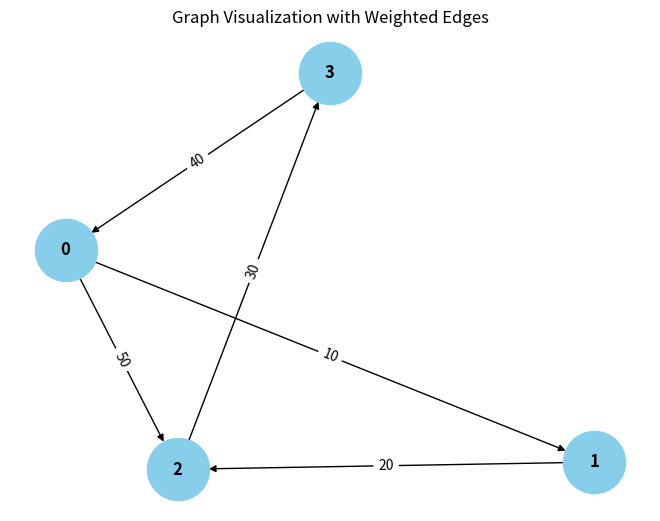

Python code for this plot: (Note: this script raises an exception after producing the figure.)
from collections import defaultdict

# ---------------------------
# WeightedGraph Class
# ---------------------------
class WeightedGraph:
    def __init__(self, vertices):
        self.vertices = vertices
        self.adj_list = {i: [] for i in range(vertices)}  # Adjacency list for the graph
        self.edges = []  # List to store the edges (u, v, weight)

    def add_edge(self, u, v, weight):
        """Add a single edge to the graph."""
        if (u, v, weight) not in self.edges:
            self.edges.append((u, v, weight))
            self.adj_list[u].append((v, weight))

    def add_multiple_edges(self, edges):
        """Add multiple edges at once."""
        for u, v, weight in edges:
            self.add_edge(u, v, weight)

    def get_edges(self):
        """Return all edges in the graph."""
        return self.edges

    def print_edges(self):
        """Print the edges of the graph."""
        print("Edges in the graph:")
        for u, v, weight in self.edges:
            print(f"{u} -> {v} (Weight: {weight})")

    def print_adj_list(self):
        """Print the adjacency list of the graph."""
        print("Adjacency List of the graph:")
        for u in self.adj_list:
            print(f"{u} -> {self.adj_list[u]}")

    def is_cyclic_directed(self):
        """Detect if there is a cycle in a directed graph using DFS."""
        visited = [False] * self.vertices
        rec_stack = [False] * self.vertices

        def dfs(v):
            visited[v] = True
            rec_stack[v] = True
            for neighbor, _ in self.adj_list[v]:
                if not visited[neighbor] and dfs(neighbor):
                    return True
                elif rec_stack[neighbor]:
                    return True
            rec_stack[v] = False
            return False

        for node in range(self.vertices):
            if not visited[node]:
                if dfs(node):
                    return True
        return False

    def is_cyclic_undirected(self):
        """Detect if there is a cycle in an undirected graph using DFS."""
        visited = [False] * self.vertices

        def dfs(v, parent):
            visited[v] = True
            for neighbor, _ in self.adj_list[v]:
                if not visited[neighbor]:
                    if dfs(neighbor, v):
                        return True
                elif parent != neighbor:
                    return True
            return False

        for node in range(self.vertices):
            if not visited[node]:
                if dfs(node, -1):
                    return True
        return False

    def is_negative_cycle(self):
        """Detect if there is a negative cycle using Bellman-Ford."""
        dist = [float("inf")] * self.vertices
        dist[0] = 0  # Start from node 0

        for _ in range(self.vertices - 1):
            for u, v, weight in self.edges:
                if dist[u] != float("inf") and dist[u] + weight < dist[v]:
                    dist[v] = dist[u] + weight

        for u, v, weight in self.edges:
            if dist[u] != float("inf") and dist[u] + weight < dist[v]:
                return True  # Negative cycle detected
        return False

    def reset_graph(self):
        """Reset the graph to its empty state."""
        self.edges = []  # Clear all edges
        self.adj_list = {i: [] for i in range(self.vertices)}  # Reset adjacency list for each vertex

    def union(self, parent, u, v):
        """Union-find helper function."""
        root_u = self.find_parent(parent, u)
        root_v = self.find_parent(parent, v)
        if root_u != root_v:
            parent[root_u] = root_v

    def find_parent(self, parent, v):
        """Find the root of the node using path compression."""
        if parent[v] == -1:
            return v
        parent[v] = self.find_parent(parent, parent[v])
        return parent[v]

    def is_cyclic_undirected_union_find(self):
        """Detect cycles in an undirected graph using Union-Find."""
        parent = [-1] * self.vertices

        for u, v, _ in self.edges:
            x = self.find_parent(parent, u)
            y = self.find_parent(parent, v)

            if x == y:
                return True
            self.union(parent, x, y)
        return False

    # ---------------------------
    # Helper functions for testing
    # ---------------------------

    def reset_graph_helper(self):
        """Reset the graph to an empty state for testing."""
        self.edges = []
        self.adj_list = defaultdict(list)

    def get_edges_helper(self):
        """Return all edges for testing."""
        return self.edges

    def add_multiple_edges_helper(self, edges):
        """Add multiple edges for testing."""
        for edge in edges:
            self.add_edge(*edge)

# ---------------------------
# Helper Class for Cycle Test Results
# ---------------------------
class CycleDetectionResults:
    def __init__(self):
        self.directed_cycle_detected = False
        self.undirected_cycle_detected = False
        self.negative_cycle_detected = False

# ---------------------------
# Additional Functionalities
# ---------------------------

class GraphRenderer:
    def __init__(self, graph):
        """Initialize the renderer for visualizing the graph."""
        self.graph = graph

    def render_edges(self):
        """Render the edges of the graph."""
        print("\nRendering edges of the graph:")
        for u, v, weight in self.graph.get_edges():
            print(f"{u} -> {v} (Weight: {weight})")

    def render_adj_list(self):
        """Render the adjacency list of the graph."""
        print("\nRendering adjacency list:")
        self.graph.print_adj_list()

    def render_summary(self):
        """Render a summary of the graph."""
        print("\nGraph summary:")
        print(f"Total vertices: {self.graph.vertices}")
        print(f"Total edges: {len(self.graph.get_edges())}")
        print(f"Is cyclic (directed): {self.graph.is_cyclic_directed()}")
        print(f"Is cyclic (undirected): {self.graph.is_cyclic_undirected()}")
        print(f"Has negative cycle: {self.graph.is_negative_cycle()}")

import matplotlib.pyplot as plt
import networkx as nx

class WeightedGraphVisualization:
    def __init__(self, graph):
        """Initialize the visualization of weighted graph."""
        self.graph = graph

    def visualize(self):
        """Visualize the graph with weighted edges using networkx and matplotlib."""
        G = nx.DiGraph()  # Using DiGraph for directed graph visualization

        # Add edges to the networkx graph
        for u, v, weight in self.graph.get_edges():
            G.add_edge(u, v, weight=weight)

        # Draw the graph
        pos = nx.spring_layout(G)  # Layout for node positioning
        edge_labels = nx.get_edge_attributes(G, 'weight')

        # Draw nodes, edges, and labels
        nx.draw(G, pos, with_labels=True, node_color='skyblue', node_size=2000, font_size=12, font_weight='bold')
        nx.draw_networkx_edge_labels(G, pos, edge_labels=edge_labels)

        # Display the plot
        plt.title("Graph Visualization with Weighted Edges")
        plt.show()


# ---------------------------
# Main Program
# ---------------------------

class WeightedGraphHandler:
    def __init__(self, vertices):
        """Initialize the graph handler."""
        self.graph = WeightedGraph(vertices)
        self.renderer = GraphRenderer(self.graph)
        self.visualizer = WeightedGraphVisualization(self.graph)

    def add_edges(self, edges):
        """Add edges to the graph."""
        for edge in edges:
            self.graph.add_edge(*edge)

    def render_graph(self):
        """Render the graph using the renderer."""
        self.renderer.render_edges()
        self.renderer.render_adj_list()

    def visualize_graph(self):
        """Visualize the graph using the visualizer."""
        self.visualizer.visualize()

    def cycle_detection_summary(self):
        """Print the cycle detection summary."""
        print("\nCycle detection summary:")
        print(f"Directed cycle detected: {self.graph.is_cyclic_directed()}")
        print(f"Undirected cycle detected: {self.graph.is_cyclic_undirected()}")
        print(f"Negative cycle detected: {self.graph.is_negative_cycle()}")

# ---------------------------
# Extended Graph Operations
# ---------------------------

class GraphCycleAnalysis:
    def __init__(self, graph):
        """Initialize cycle analysis on the graph."""
        self.graph = graph
        pass

    def analyze_cycles(self):
        """Analyze different types of cycles in the graph."""
        self.results.directed_cycle_detected = self.graph.is_cyclic_directed()
        self.results.undirected_cycle_detected = self.graph.is_cyclic_undirected()
        self.results.negative_cycle_detected = self.graph.is_negative_cycle()

    def print_analysis(self):
        """Print the analysis results."""
        print(f"Directed cycle detected: {self.results.directed_cycle_detected}")
        print(f"Undirected cycle detected: {self.results.undirected_cycle_detected}")
        print(f"Negative cycle detected: {self.results.negative_cycle_detected}")

# ---------------------------
# Main Function
# ---------------------------

if __name__ == "__main__":
    # Create a graph with 4 vertices (0, 1, 2, 3)
    graph_handler = WeightedGraphHandler(4)

    # Add some sample edges (u, v, weight)
    edges = [
        (0, 1, 10),  # Edge from 0 to 1 with weight 10
        (1, 2, 20),  # Edge from 1 to 2 with weight 20
        (2, 3, 30),  # Edge from 2 to 3 with weight 30
        (3, 0, 40),  # Edge from 3 to 0 with weight 40 (creates a directed cycle: 0 -> 1 -> 2 -> 3 -> 0)
        (0, 2, 50)  # Edge from 0 to 2 with weight 50
    ]

    # Add edges to the graph
    graph_handler.add_edges(edges)

    # Render the graph's edges and adjacency list
    graph_handler.render_graph()

    # Visualize the graph
    graph_handler.visualize_graph()

    # Detect and print the cycle results
    graph_handler.cycle_detection_summary()

    # Analyze cycles in detail
    cycle_analysis = GraphCycleAnalysis(graph_handler.graph)
    cycle_analysis.analyze_cycles()
    cycle_analysis.print_analysis()
